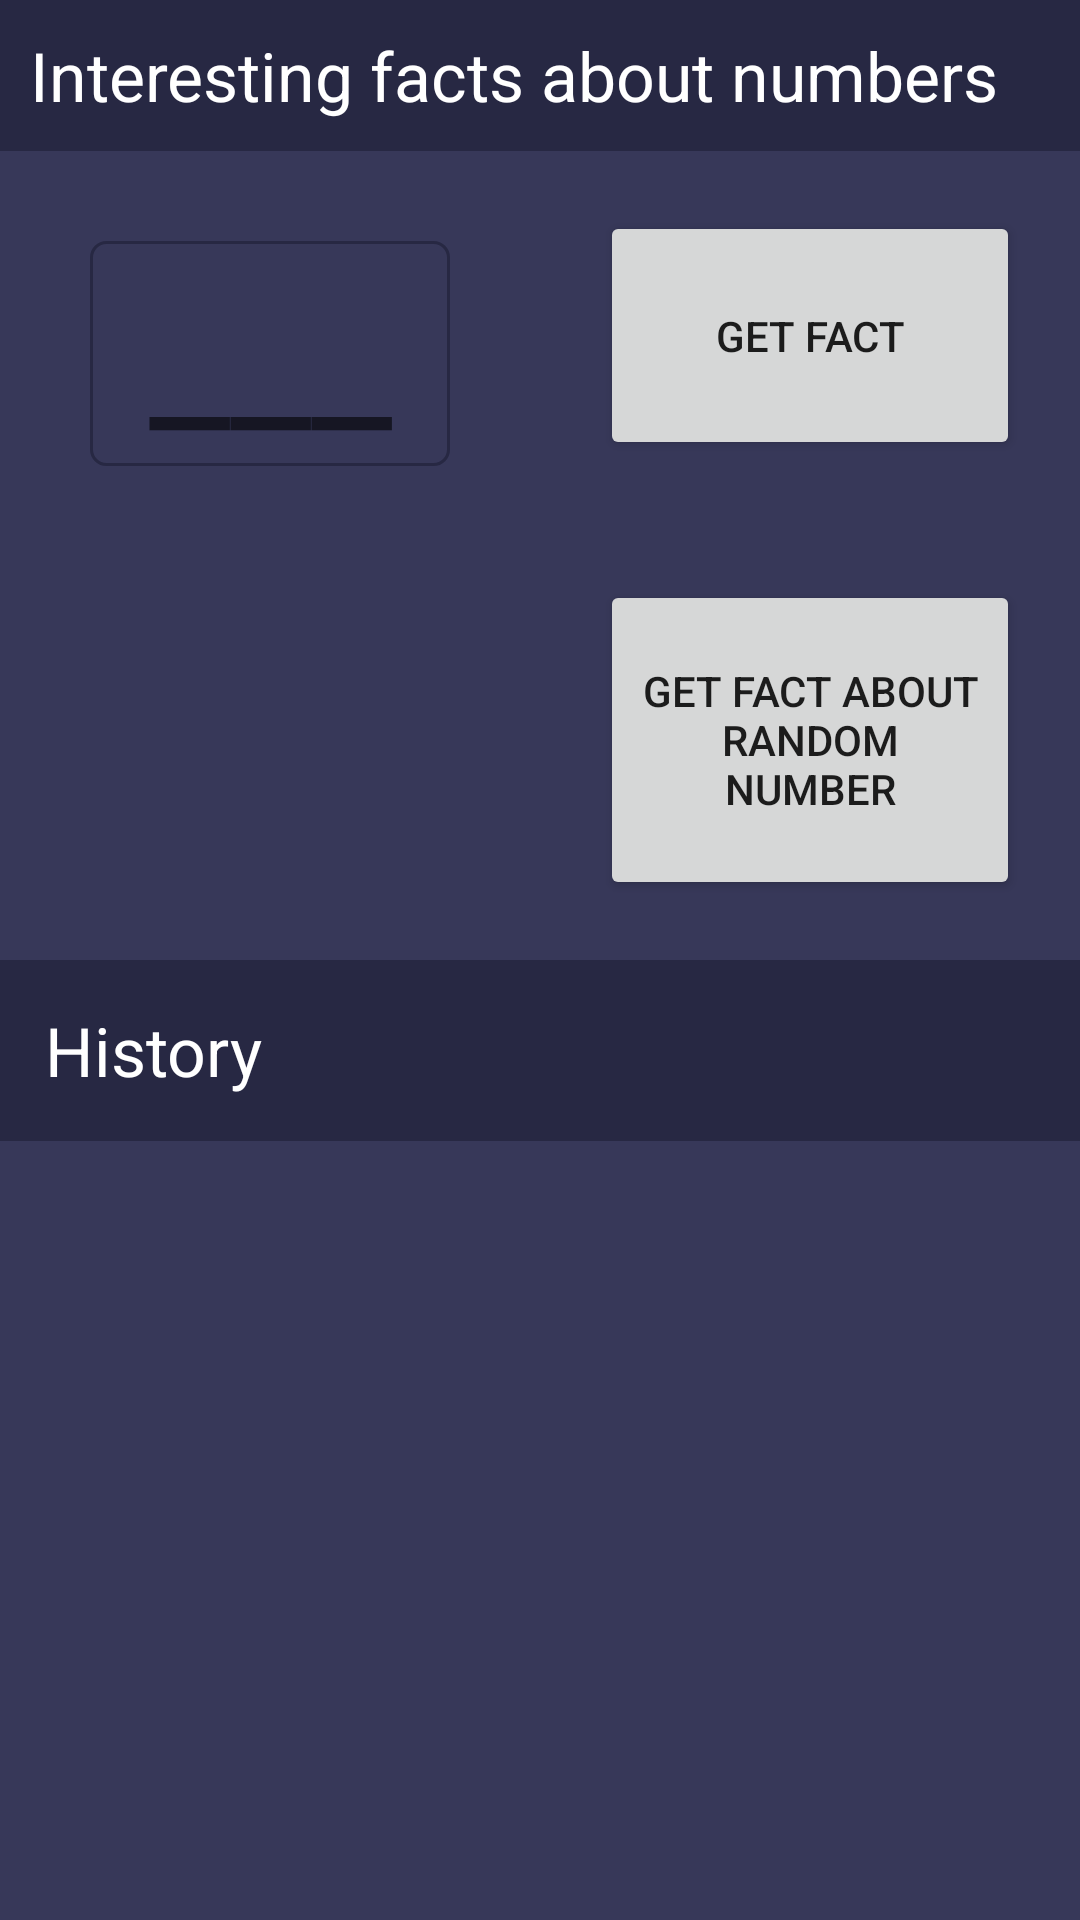

Write the Android layout XML for this screen, with the resource values it uses.
<!-- AndroidManifest.xml: application theme Theme.Mornhouse -->
<!-- res/layout/activity_main.xml -->
<?xml version="1.0" encoding="utf-8"?>
<LinearLayout android:layout_width="match_parent"
    android:layout_height="match_parent"
    xmlns:app="http://schemas.android.com/apk/res-auto"
    android:orientation="vertical"
    android:background="@color/background"
    xmlns:android="http://schemas.android.com/apk/res/android">
    <LinearLayout
        android:layout_width="match_parent"
        android:layout_height="match_parent"
        android:layout_weight="1"
        android:orientation="vertical">
        <TextView
            android:layout_width="match_parent"
            android:layout_height="wrap_content"
            android:text="@string/numbers"
            android:padding="10dp"
            android:background="@color/main"
            android:textSize="22.5dp"
            android:textColor="@color/white"/>
        <LinearLayout
            android:layout_width="match_parent"
            android:layout_height="match_parent"
            android:orientation="horizontal">
            <LinearLayout
                android:layout_width="match_parent"
                android:layout_height="match_parent"
                android:layout_weight="1"
                android:orientation="vertical">
                <EditText
                    android:id="@+id/numberET"
                    android:inputType="number"
                    android:background="@drawable/edit_text_style"
                    android:layout_width="match_parent"
                    android:layout_height="match_parent"
                    android:layout_margin="30dp"
                    android:textSize="60dp"
                    android:hint="___"
                    android:textColor="@color/white"
                    android:textAlignment="center"
                    android:layout_weight="1"/>
                <LinearLayout
                    android:layout_width="match_parent"
                    android:layout_height="match_parent"
                    android:layout_weight="1"/>
            </LinearLayout>
            <LinearLayout
                android:layout_width="match_parent"
                android:layout_height="match_parent"
                android:layout_weight="1"
                android:orientation="vertical">
                <Button
                    android:id="@+id/select_button"
                    android:layout_width="match_parent"
                    android:layout_height="wrap_content"
                    android:layout_weight="1"
                    android:layout_margin="20dp"
                    android:text="Get fact"/>
                <Button
                    android:id="@+id/random_button"
                    android:layout_width="match_parent"
                    android:layout_height="wrap_content"
                    android:layout_weight="1"
                    android:layout_margin="20dp"
                    android:text="Get fact about random number"/>
            </LinearLayout>
        </LinearLayout>

    </LinearLayout>
    <LinearLayout
        android:layout_width="match_parent"
        android:layout_height="match_parent"
        android:layout_weight="1"
        android:orientation="vertical">
        <TextView
            android:padding="15dp"
            android:background="@color/main"
            android:textSize="22.5dp"
            android:layout_width="match_parent"
            android:layout_height="wrap_content"
            android:text="@string/histiry"
            android:textColor="@color/white"/>
        <androidx.recyclerview.widget.RecyclerView
            android:layout_margin="10dp"
            android:id="@+id/recyclerView"
            android:layout_width="match_parent"
            android:layout_height="match_parent"/>
    </LinearLayout>
</LinearLayout>
<!-- resources referenced by this layout -->
<resources>
  <color name="background">#373859</color>
  <color name="main">#272843</color>
  <color name="white">#FFFFFFFF</color>
  <!-- drawable edit_text_style (drawable) -->
  <?xml version="1.0" encoding="utf-8"?>
  <shape xmlns:android="http://schemas.android.com/apk/res/android"
      android:thickness="0dp"
      android:shape="rectangle">
      <stroke android:width="1dp"
          android:color="@color/main"/>
      <corners android:radius="5dp" />
  </shape>
  <string name="histiry">History</string>
  <string name="numbers">Interesting facts about numbers</string>
  <style name="Theme.Mornhouse" parent="Theme.MaterialComponents.DayNight.NoActionBar">
          
          <item name="colorPrimary">@color/purple_500</item>
          <item name="colorPrimaryVariant">@color/purple_700</item>
          <item name="colorOnPrimary">@color/white</item>
          
          <item name="colorSecondary">@color/white</item>
          <item name="colorSecondaryVariant">@color/teal_700</item>
          <item name="colorOnSecondary">@color/black</item>
          
          <item name="android:statusBarColor">@color/main</item>
          
      </style>
  <color name="purple_500">#FF6200EE</color>
  <color name="purple_700">#FF3700B3</color>
  <color name="teal_700">#FF018786</color>
  <color name="black">#FF000000</color>
</resources>
